The GitHub repository shibicr93/snaplookup-prediction contains a labelled image folder "snaplookup-prediction" with 12 categories: bathroom mirrors, bathroom shelves, bathroom sinks, ceiling fans, curtain rods, pet beds, rugs, toilet paper holders, towel bars, towel hooks, towel racks, towel rings. Examples follow, each with its label.

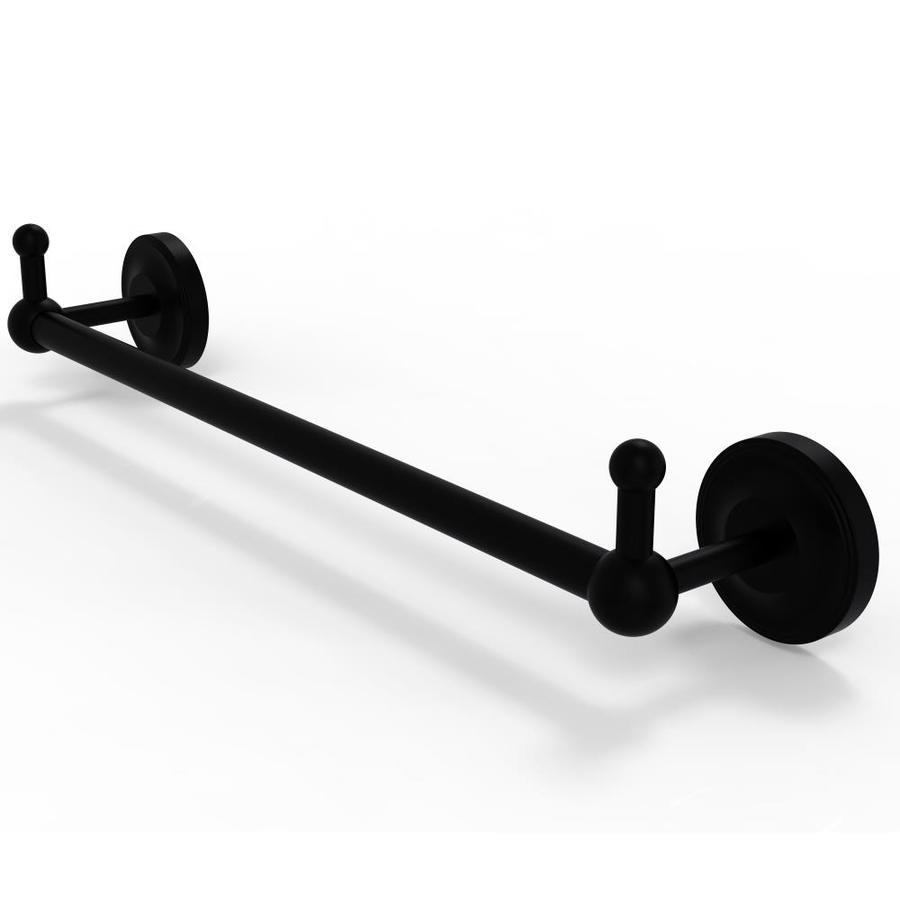
Label: towel bars

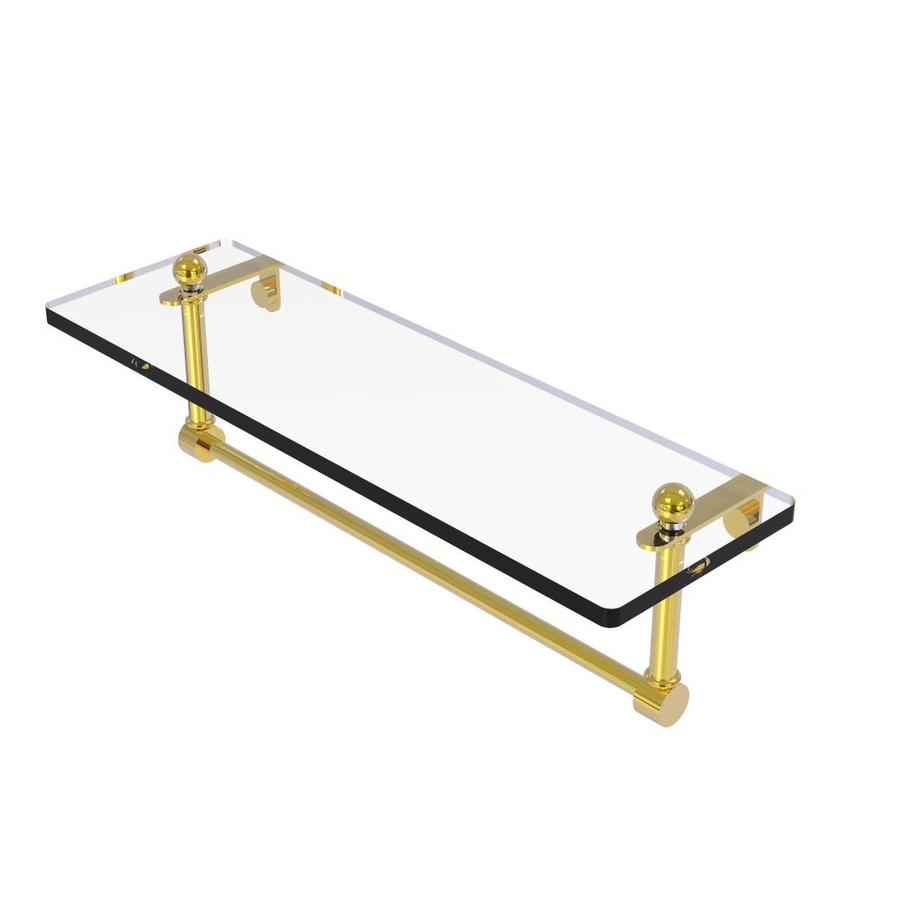
Label: bathroom shelves

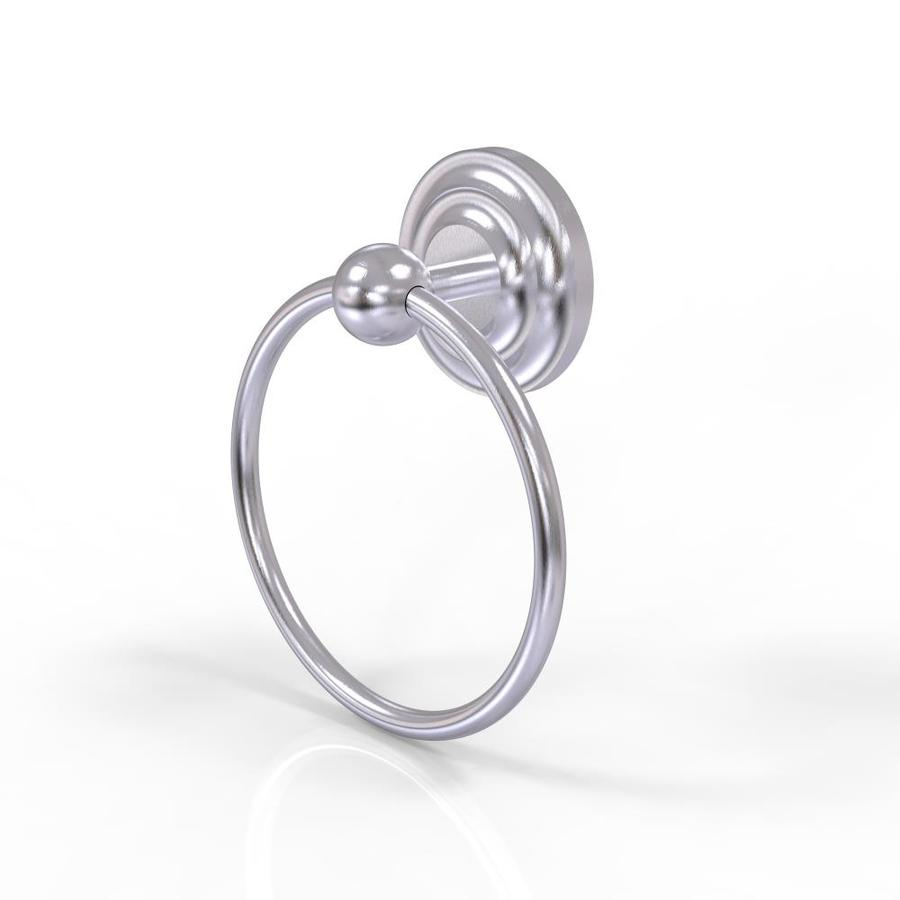
Label: towel rings

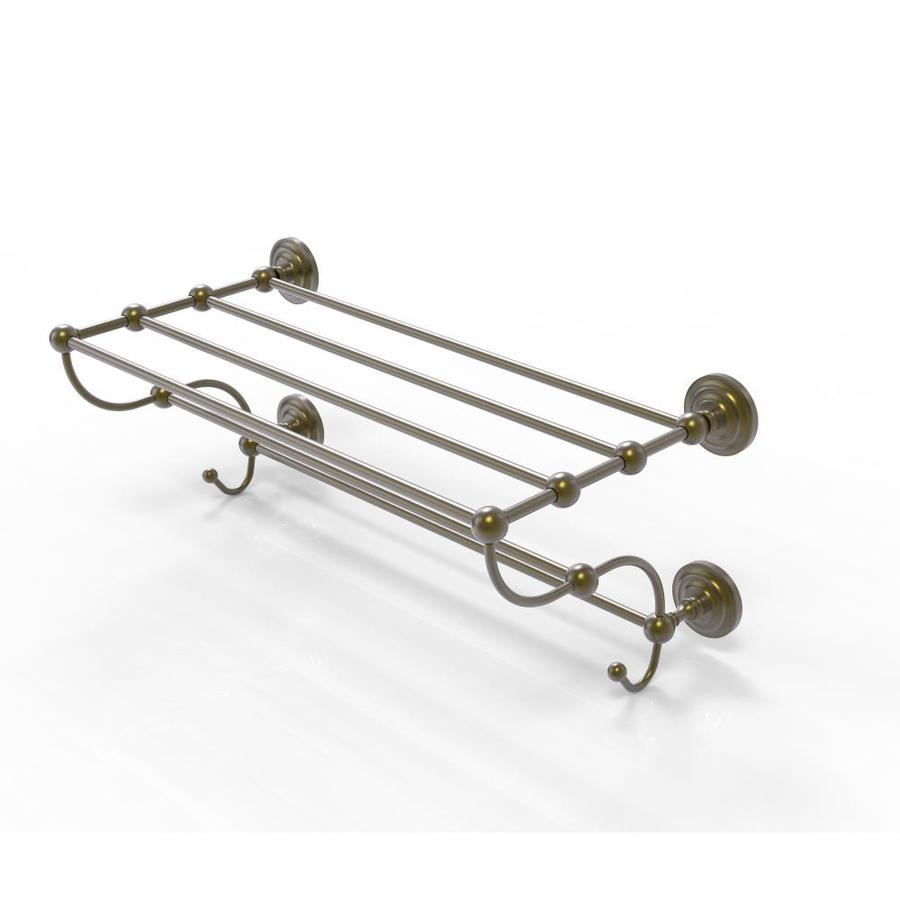
Label: towel racks

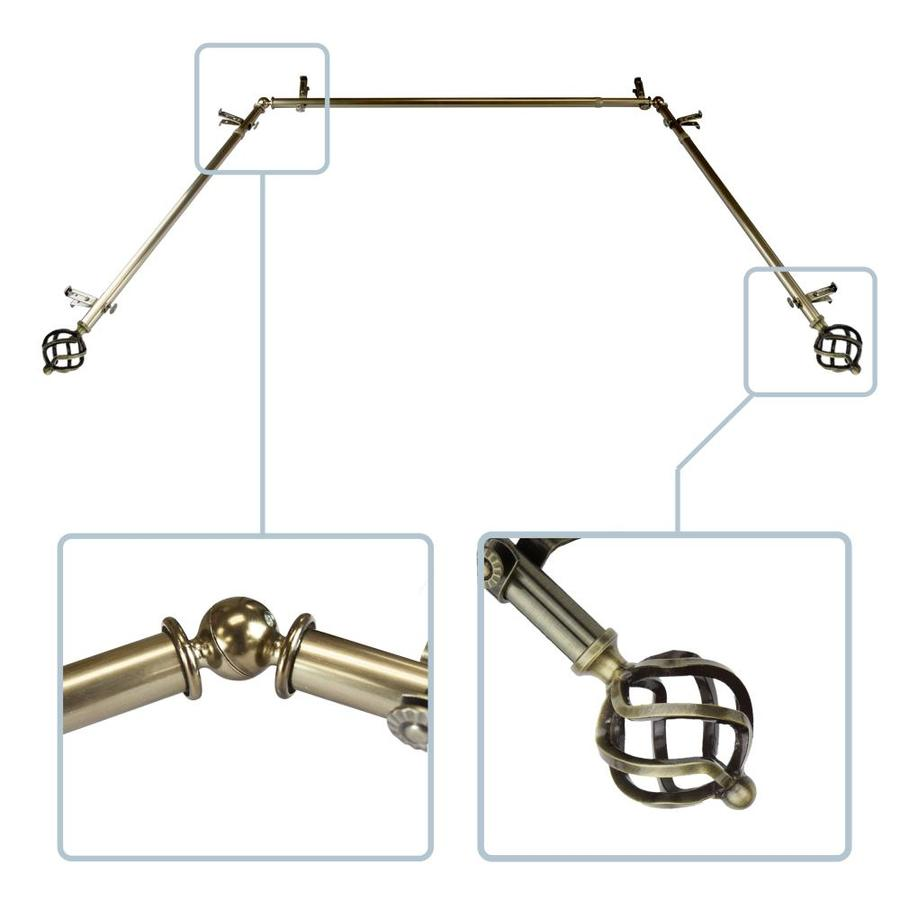
Label: curtain rods

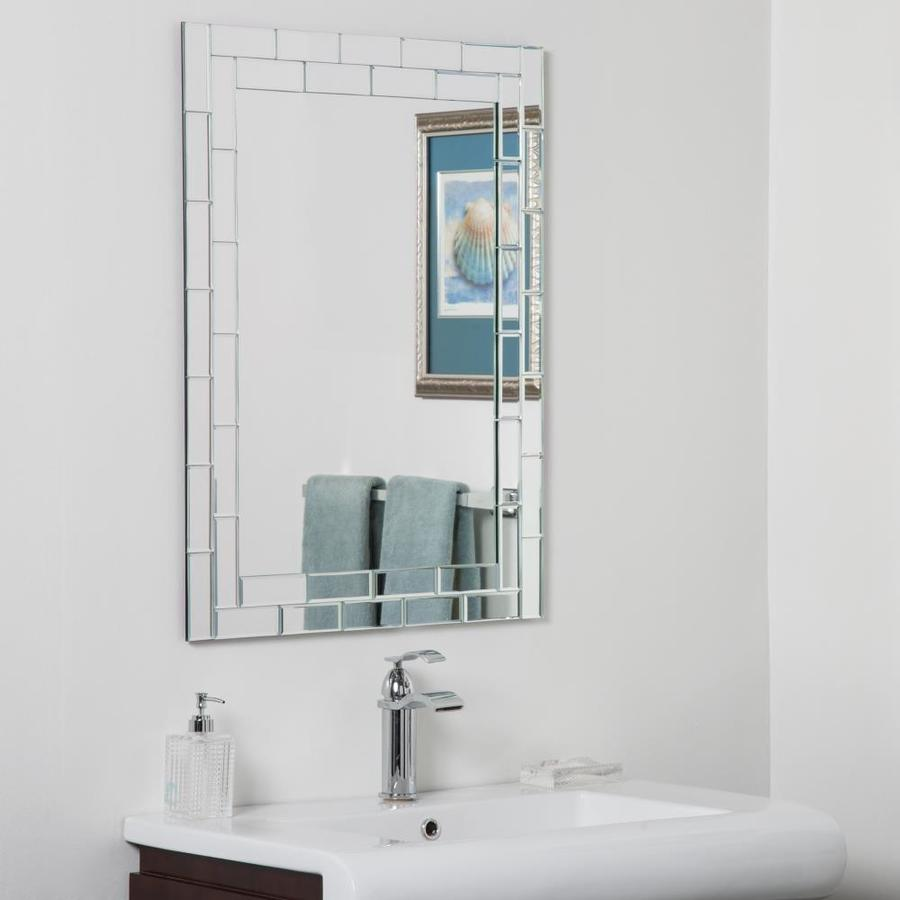
Label: bathroom mirrors
